Run: headless pygame with SDL's dummy video driver; simulated clock (each Clock.tick advances the game by its frame time, no real sleeping); random seed 0; keys injected as events and as key.get_pressed() state; mouse plan: one left click at the window centre at the start of phase 2, then a move to the lower-right quarter at the start of phase 3.
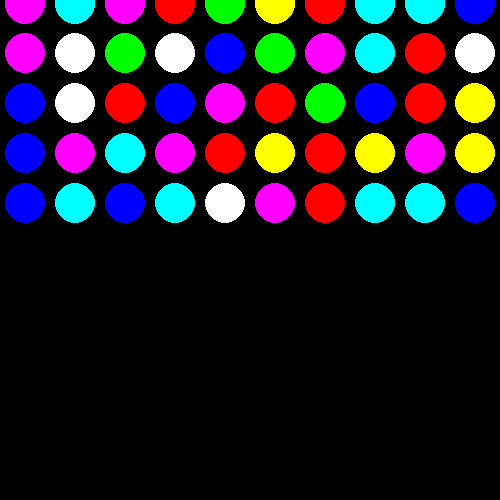
Frame 1 of 4 · flips 1–60 · no input
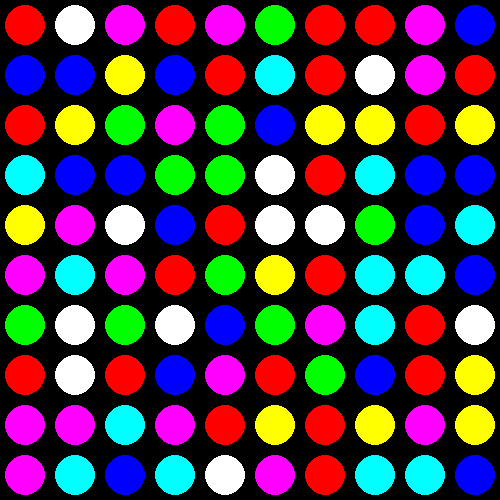
Frame 2 of 4 · flips 61–180 · clicked the window centre · tapped SPACE, RETURN · held RIGHT (→), D
Frame 3 of 4 · flips 181–300 · moved the mouse to the lower-right quarter · held DOWN (↓), S · screen unchanged from frame 2, image omitted
Frame 4 of 4 · flips 301–420 · held LEFT (←), A, UP (↑), W · screen unchanged from frame 3, image omitted

The pygame program that drew these frames:

import random
import pygame
import math

# includes the rewards you get from things like 4-in-a-rows.
# to store this data, board carries tuples (color, type)
# types are:
# 0: normal
# 1: bomb
# 2: cross bomb
# (6,3): power crystal

# game constants
boardwidth = 10
boardheight = 10

colors = [(255,255,255), (255,255,0), (255,0,255), (0,255,255), (255,0,0), (0,255,0), (0,0,255)]
# less colors means more chain reactions
# colors = [(255,255,255), (255,255,0), (255,0,255), (0,255,255)]
selectcolor = (128,128,128)

board = [[None for j in range(boardwidth)] for k in range(boardheight)]

# possible gamestates are:
# Idle - awating user input
# Animating - peices are falling, user cannot input
# PreIdle - no longer animating, but still no input
# PreAnimating - animation will happen, but logic for falling has not been performed yet
game_state = "PreIdle"

# how long does it take to fall one block in milliseconds
fall_time = 200
fall_timer = 0
is_falling = [[False for j in range(boardwidth)] for k in range(boardheight)]

# during the animation gamestate, everything is in the position it will eventually be in,
# and anything that is falling is marked in is_falling

prev_selected = None

gem_anim_time = 5000
gem_anim_timer = 0

# pygame initialization/constants
tilesize = 50
padding = 10
size = (boardwidth * tilesize, boardheight * tilesize)

pygame.init()
screen = pygame.display.set_mode(size)

clock = pygame.time.Clock()


# mainloop
flag = True
while flag:
    clock.tick(40)

    # update game_state
    # game_state is also updated whenever you take an action
    gem_anim_timer += clock.get_time()
    gem_anim_timer %= gem_anim_time

    if game_state == "Idle" or game_state == "PreIdle":
        stable = True
        for row in range(boardheight-1, -1, -1):
            for col in range(boardwidth):
                if board[row][col] == None:
                    stable = False
        
        if stable:
            game_state = "Idle"
        else:
            game_state = "PreAnimating"
            prev_selected = None
            fall_timer = 0

    elif game_state == "Animating" or game_state == "PreAnimating":
        fall_timer += clock.get_time()
        if fall_timer > fall_time:
            stable = True
            for row in range(boardheight-1, -1, -1):
                for col in range(boardwidth):
                    if board[row][col] == None:
                        stable = False
            
            if stable:
                game_state = "PreIdle"
            else:
                game_state = "PreAnimating"
                fall_timer = 0
        else:
            game_state = "Animating"
    
    # handle events
    for event in pygame.event.get():
        if event.type == pygame.QUIT:
            flag = False
        elif event.type == pygame.KEYDOWN:
            if event.key == pygame.K_ESCAPE:
                flag = False
        elif event.type == pygame.MOUSEBUTTONDOWN:
            if event.button == 1:
                tilepos = (event.pos[0]//tilesize, event.pos[1]//tilesize)
                if game_state == "Idle":
                    if prev_selected == None:
                        prev_selected = tilepos
                    else:
                        eudist = abs(tilepos[0]-prev_selected[0]) + abs(tilepos[1]-prev_selected[1])
                        if eudist == 1:
                            temp = board[tilepos[1]][tilepos[0]]
                            board[tilepos[1]][tilepos[0]] = board[prev_selected[1]][prev_selected[0]]
                            board[prev_selected[1]][prev_selected[0]] = temp
                            prev_selected = None
                            game_state = "PreIdle"
                        else:
                            prev_selected = tilepos
    
    # match 3 logic
    if game_state == "PreIdle":
        # find match 3s
        to_remove = []
        to_place = []
        hor_remove_set = set() # for use in finding crosses

        for row in range(boardheight):
            currentstreak = 0
            currentcolor = -1
            for col in range(boardwidth):
                if board[row][col][0] == currentcolor:
                    currentstreak+=1
                else:
                    # end the streak
                    if currentstreak >= 3:
                        for i in range(1,currentstreak+1):
                            to_remove.append((row,col-i))
                            hor_remove_set.add((row,col-i))
                    if currentstreak == 4:
                        # TODO: spawn the powergem at the "creating gem"
                        to_place.append((row,col-3,currentcolor, 1))
                    elif currentstreak >= 5:
                        to_place.append((row,col-3,len(colors), 3))
                    # start a new one
                    currentcolor = board[row][col][0]
                    currentstreak = 1
            col+=1
            # end the streak
            if currentstreak >= 3:
                for i in range(1,currentstreak+1):
                    to_remove.append((row,col-i))
                    hor_remove_set.add((row,col-i))
            if currentstreak == 4:
                # TODO: spawn the powergem at the "creating gem"
                to_place.append((row,col-3,currentcolor, 1))
            elif currentstreak >= 5:
                to_place.append((row,col-3,len(colors), 3))

        
        for col in range(boardwidth):
            currentstreak = 0
            currentcolor = -1
            for row in range(boardheight):
                if board[row][col][0] == currentcolor:
                    currentstreak+=1
                else:
                    # end the streak
                    if currentstreak >= 3:
                        for i in range(1,currentstreak+1):
                            to_remove.append((row-i,col))
                            if (row-i, col) in hor_remove_set:
                                to_place.append((row-i,col,currentcolor, 2))

                    elif currentstreak == 4:
                        # TODO: spawn the powergem at the "creating gem"
                        to_place.append((row-3,col,currentcolor, 1))
                    elif currentstreak >= 5:
                        to_place.append((row-3,col,len(colors), 3))
                    # start a new one
                    currentcolor = board[row][col][0]
                    currentstreak = 1
            row+=1
            # end the streak
            if currentstreak >= 3:
                for i in range(1,currentstreak+1):
                    to_remove.append((row-i,col))
                    if (row-i, col) in hor_remove_set:
                        to_place.append((row-i,col,currentcolor, 2))
            elif currentstreak == 4:
                # TODO: spawn the powergem at the "creating gem"
                to_place.append((row-3,col,currentcolor, 1))
            elif currentstreak >= 5:
                to_place.append((row-3,col,len(colors), 3))

        while len(to_remove) != 0:
            r,c = to_remove.pop()
            if r >= 0 and r < boardheight and c >= 0 and c < boardwidth:
                if board[r][c] is not None:
                    if board[r][c][1] == 1:
                        for d in [(0,2),(0,1),(1,1)]:
                            to_remove.append((r+d[0],c+d[1]))
                            to_remove.append((r-d[1],c+d[0]))
                            to_remove.append((r-d[0],c-d[1]))
                            to_remove.append((r+d[1],c-d[0]))
                    board[r][c] = None
        
        for r,c,color,t in to_place:
            board[r][c] = (color,t)



    # falling logic
    if game_state == "PreAnimating": 
        for row in range(boardheight-1, -1, -1):
            for col in range(boardwidth):
                if board[row][col] == None:
                    is_falling[row][col] = True
                    if row == 0:
                        board[row][col] = (random.randint(0,len(colors)-1),0)
                    else:
                        board[row][col] = board[row-1][col]
                        board[row-1][col] = None
                else:
                    is_falling[row][col] = False
                

    # draw the screen
    screen.fill((0,0,0))

    if prev_selected is not None:
        pygame.draw.ellipse(
            screen,
            selectcolor,
            (
                prev_selected[0]*tilesize,
                prev_selected[1]*tilesize,
                tilesize,
                tilesize
            )
        )

    for row in range(boardheight):
        for col in range(boardwidth):
            if board[row][col] is not None:
                if board[row][col][0] == len(colors):
                    color = pygame.Color(0,0,0)
                    color.hsva = (360*gem_anim_timer/gem_anim_time,100,100,100)
                elif board[row][col][1] == 0:
                    color = colors[board[row][col][0]]
                elif board[row][col][1] == 1:
                    flux = math.sin(5*(2*math.pi*gem_anim_timer/gem_anim_time))
                    mult = 0.8 + (0.2 * flux)
                    color = pygame.Color(colors[board[row][col][0]])
                    color.hsva = (color.hsva[0], color.hsva[1], color.hsva[2]*mult, color.hsva[3])

                do_fall_anim = is_falling[row][col] and (game_state == "Animating" or game_state == "PreAnimating")
                pygame.draw.ellipse(
                    screen,
                    color,
                    (
                        col*tilesize + padding/2,
                        row*tilesize + padding/2 - (tilesize*(1-(fall_timer/fall_time)) if do_fall_anim else 0),
                        tilesize - padding,
                        tilesize - padding
                    )
                )
    pygame.display.flip()
